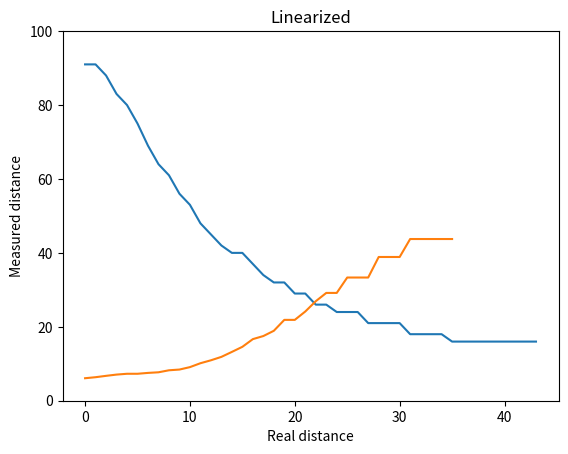

Generate this figure with matplotlib:
import matplotlib.pyplot as plt

# Your data
data = [
    91, 91, 88, 83, 80, 75, 69, 64, 61, 56, 53, 48, 45, 42, 40, 40, 37, 34, 32, 32, 
    29, 29, 26, 26, 24, 24, 24, 21, 21, 21, 21, 18, 18, 18, 18, 16, 16, 16, 16, 16, 
    16, 16, 16, 16
]

# Create a plot
plt.plot(data)

# Add labels and title
plt.xlabel('Real distance')
plt.ylabel('Measured distance')
#range of y axis 0 255
plt.ylim(0, 100)
plt.title('Data Plot')



# Your data points
data = [
    0.008695652173913044, 0.00909090909090909, 0.009615384615384616, 0.010101010101010102,
    0.010416666666666666, 0.010416666666666666, 0.010752688172043012, 0.01098901098901099,
    0.011764705882352941, 0.012048192771084338, 0.012987012987012988, 0.014492753623188406,
    0.015625, 0.01694915254237288, 0.018867924528301886, 0.020833333333333332,
    0.023809523809523808, 0.025, 0.02702702702702703, 0.03125, 0.03125, 0.034482758620689655,
    0.038461538461538464, 0.041666666666666664, 0.041666666666666664, 0.047619047619047616,
    0.047619047619047616, 0.047619047619047616, 0.05555555555555555, 0.05555555555555555,
    0.05555555555555555, 0.0625, 0.0625, 0.0625, 0.0625, 0.0625
]

#multiply data
data = [x * 700 for x in data]
# Create a list of indices to use as x-values
x = list(range(len(data)))

# Create the plot
#plt.plot(x, data, marker='o', linestyle='-')
plt.plot(data)

# Label the axes
plt.xlabel('Real distance')
plt.ylabel('Measured distance')

# Title of the plot
plt.title('Linearized')

# Show the plot
plt.show()